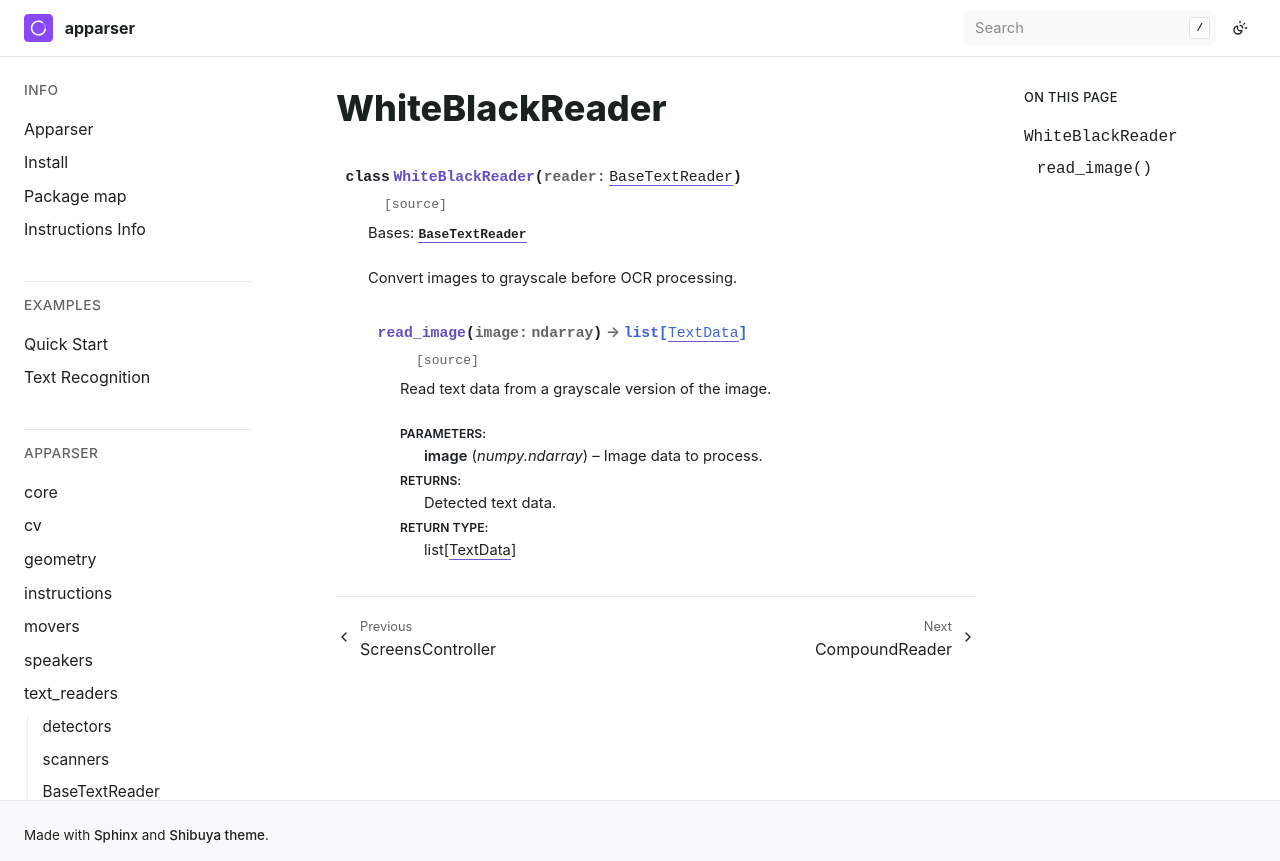

repository: apparser-development/apparser · page: api/text_readers/WhiteBlackReader.html · generator: sphinx

WhiteBlackReader
================

.. currentmodule:: apparser.text_readers

.. autoclass:: WhiteBlackReader
   :members:
   :undoc-members:
   :show-inheritance:
   :member-order: bysource
